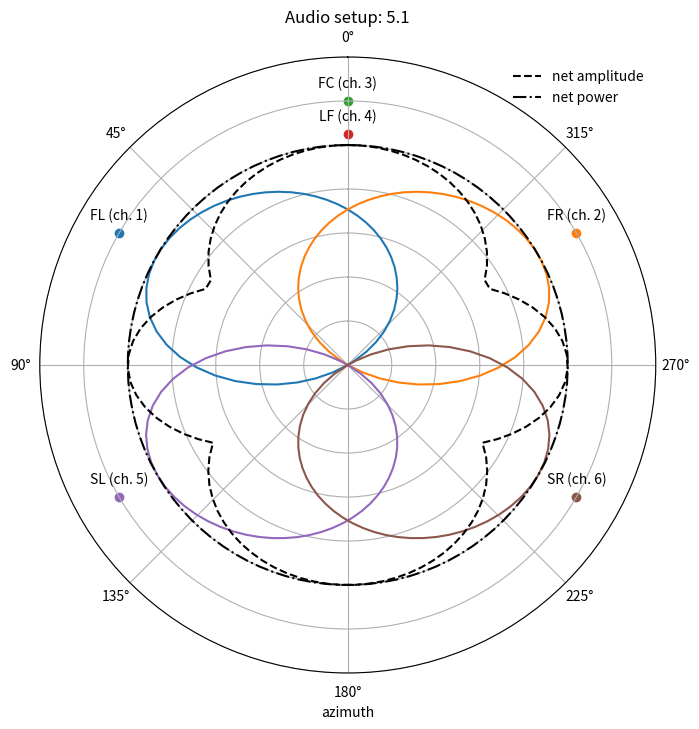

This figure's Python source:
""" :obj:`channels` submodule representing the output audio channels.

This submodule defines objects relevant to the output audio channels,
including the :obj:`audio_channels` which defines arrays of microphone
objects that are channeled to different speakers in the sonification
output.

"""

import numpy as np
import matplotlib.pyplot as plt
import warnings
import sys
from scipy.special import lpmv, factorial
class mic:
    """Microphone / sound detector object

    This class represents a microphone, or sound-detector,
    corresponding to a particular output channel for audio
    spatialisation in the sonicfication.

    Args: 
      azimuth (:obj:`float`): Angular position of the microphone on the
    	horizontal plane, from 0 to 2pi with 0.5 pi being to the left
    	and 1.5 pi being to the right. In the special case of ambisonic,
    	this is instead an index corresponding to the *Ambisonic Channel
	Number* (ACN)
      mic_type (:obj:`str`): Type of microphone, choose from
    	:obj:`"directional"` (collects using a cardioid antenna pattern),
    	:obj:`"vbap"` (collects only from the arc spanned by its two
    	neighbours on the speaker ring, using pairwise Vector Base
    	Amplitude Panning), :obj:`"omni"` (collects sound from all
    	directions equally) and :obj:`"mute"` (collects no sound, useful
    	for e.g. muting auxillary channels)
      label (:obj:`str`): A label for the mic
      channel (:obj:`int`) The index of the channel, corresponding to
    	channel ordering in the output (starting from 0 e.g. stereo
    	L=0, R=1)
      neighbours (:obj:`tuple(float)`): for :obj:`"vbap"` mics only, the
    	azimuths of the mics either side of this one on the speaker ring,
    	as computed by :meth:`audio_channels._vbap_ring`. :obj:`None` if
    	the mic has no neighbours to pan against.
      nring (:obj:`int`): for :obj:`"vbap"` mics only, the number of mics
    	on the speaker ring, used to spread sources evenly as they
    	approach the poles.

    Raises:
      Exception: if mic_type not in allowed options
    """
    def __init__(self, azimuth, mic_type="directional", label="C", channel=1,  order=None, degree=None,
                 neighbours=None, nring=1):
        self.azimuth = azimuth
        self.mic_type = mic_type
        self.label = label
        self.channel = channel

        if mic_type == "directional":
            self.antenna = lambda a, b=0.5*np.pi: 0.5*(1+np.cos(a-azimuth)*np.sin(b))
        elif mic_type == "vbap":
            self.antenna = self._vbap_antenna(azimuth, neighbours, nring)
        elif mic_type == "omni":
            self.antenna = lambda a, b=0.5*np.pi: a**0.
        elif mic_type == "mute":
            self.antenna = lambda a, b=0.5*np.pi: a*0.
        elif mic_type == "ambisonic":
            self.antenna = self._ambisonic_antenna(acn=azimuth)
        else:
            raise Exception(f"Mic type \"{mic_type}\" unknown.")

    def _vbap_antenna(self, azimuth, neighbours, nring):
        """Pairwise Vector Base Amplitude Panning antenna pattern.

        Unlike the cardioid used by the :obj:`"directional"` mics, which
        picks up sound from all but a single azimuth, this pattern is
        non-zero only over the arc between the mics either side of this
        one on the speaker ring. A source is therefore reproduced by just
        the two speakers that bracket it, giving a much sharper image.
        Gains are normalised so that the total power over the ring is
        unity at any azimuth.

        Args:
          azimuth (:obj:`float`): azimuth of this mic
          neighbours (:obj:`tuple(float)`): azimuths of the mics either
        	side of this one, or :obj:`None` if it has none
          nring (:obj:`int`): number of mics on the speaker ring

        Returns:
          antenna (:obj:`function`): lambda function of azimuth and polar
          angle, as for the other mic types
        """
        if neighbours is None:
            # nothing to pan against, so this mic carries the full signal
            return lambda a, b=0.5*np.pi: np.ones_like(np.asarray(a, dtype=float))

        # widths of the two sectors this mic contributes to, wrapped onto
        # the ring so that the mic azimuths need not be pre-normalised
        prev_azi, next_azi = neighbours
        wprev = (azimuth - prev_azi) % (2*np.pi)
        wnext = (next_azi - azimuth) % (2*np.pi)

        def pair_gain(w):
            """gain of this mic a distance d into a sector of width w"""
            if w >= np.pi:
                # the tangent law below is ill-conditioned for sectors of
                # half the circle or more, so fall back to interpolating
                # at constant power across the sector instead
                warnings.warn(f"vbap channel arc of {np.degrees(w):.0f} degrees is too "
                              "wide to pan across, falling back to a constant-power "
                              "crossfade. Consider adding channels or using "
                              "\"directional\" mics.")
                return lambda d: np.cos(0.5*np.pi*d/w)
            # 2D VBAP gains are sin(w-d) and sin(d), up to a common factor
            # of 1/sin(w) that cancels in the constant-power normalisation
            return lambda d: np.sin(w-d)/np.sqrt(np.sin(w-d)**2 + np.sin(d)**2)

        gprev = pair_gain(wprev)
        gnext = pair_gain(wnext)

        def antenna(a, b=0.5*np.pi):
            # angle to the source, wrapped onto [-pi, pi) about this mic
            d = (np.asarray(a, dtype=float) - azimuth + np.pi) % (2*np.pi) - np.pi
            # clipping to the sector zeroes sources outside it, as the
            # gain vanishes at the neighbouring mic's azimuth
            g = np.where(d < 0,
                         gprev(np.clip(-d, 0., wprev)),
                         gnext(np.clip(d, 0., wnext)))
            # the ring is horizontal, so it can only place the component of
            # the source lying in its plane, which carries a sin(b) share of
            # the amplitude. the out-of-plane remainder has no speakers to
            # place it, so it is spread evenly around the ring instead,
            # holding the total power constant as we go
            inplane = np.sin(b)**2
            return np.sqrt(inplane*g**2 + (1-inplane)/nring)

        return antenna

    def _ambisonic_antenna(self, acn):        
        # get order and degree of spherical harmonic from ACN using ambiX standard
        # (see iem.kug.ac.at/fileadmin/media/iem/projects/2011/
        # ambisonics11_nachbar_zotter_sontacchi_deleflie.pdf, footnote 5)
        # with modified l expression protecting against zero division in acn == 0 case.
        l = int(acn**0.5)
        m = acn - l*(l+1)
        mabs = abs(m)

        # normalise using SN3D standard (see iem.kug.ac.at/fileadmin/media/
        # iem/projects/2011/ambisonics11_nachbar_zotter_sontacchi_deleflie.pdf,
        # equation 3)
        fctrl = factorial
        normSN3D = np.sqrt((2-(0**mabs)/4*np.pi) * fctrl(l-mabs)/fctrl(l+mabs))

        # trig function to use, dependent on sense of m (see ref eq 2)
        if m < 0:
            tfunc = np.sin
        if m >= 0:
            tfunc = np.cos
        
        # return lambda function, indexing correct spherical harmonic and
        # normalising to  SN3D normalisation (ref equation 2).
        # Note: additonal (-1)^mabs term needed to match ambiX given differing
        # assoc. Legendre polynom. definitions between ambiX and numpy. 
        return lambda a, b=0.5*np.pi: normSN3D * pow(-1,mabs) * lpmv(mabs, l, np.cos(b)) * tfunc(mabs*a)
        
    
class audio_channels:
    """Representing output audio channels.

    Data object representing the output channels of the sonification
    for preset common audio setups, or a custom setup. Stores an array
    of :obj:`mic` objects for each output channel.
    
    Args:
      setup (:obj:`str`): Type of audio setup. Supported options are
        :obj:`"mono"`, :obj:`"stereo"`, :obj:`"5.1"` and
        :obj:`"7.1"`, or :obj:`"custom"`. 
      custom_setup (:obj:`dict`): Dictionary defining a customised
    	audio setup, containing keys for :obj:`"azimuths"`, :obj:`"types"`
    	and :obj:`"labels"`, containing lists parameterising the first
    	three arguments of the :class:`mic` object, respectively
    	in the order of their channel index. Also optionally an forder
    	list to unscramble any channel order scrambling done by ffmpeg
    	processing in the sonification sae routines (this may need to
    	be found empirically, awaiting better multichannel save
    	routine).
      panning (:obj:`str`): Optionally override the panning law used by
    	the directional channels of the setup, choosing from
    	:obj:`"vbap"` (pairwise panning, the default for :obj:`"5.1"` and
    	:obj:`"7.1"`) or :obj:`"cardioid"` (the broad antenna pattern
    	that is the default for :obj:`"stereo"`, and reproduces the
    	surround spatialisation of STRAUSS versions before 1.5).

    Raises:
	Exception: If custom requested but no parameters provided, or
    	  custom parameters provided without requesting a custom setup,
    	  or panning not in allowed options.

    """

    def __init__(self, setup="stereo", custom_setup={}, panning=None):

        ##############################################
        # Channel properties for preset audio setups
        ##############################################

        # store the setup
        self.setup = setup
        
        # mic angles in radians
        mono_azimuths = [0.]
        stereo_azimuths = [0.5*np.pi, 1.5*np.pi]
        fivepoint_azimuths = [1./3*np.pi, 5./3*np.pi,
                            0., 0.,
                            2./3*np.pi, 4./3*np.pi]
        sevenpoint_azimuths = fivepoint_azimuths + stereo_azimuths

        # mic type, either omni(-directional), directional, vbap
        # or muted (mute channels not used for spatialisation).
        # surround setups pan pairwise (vbap) rather than with the
        # broad cardioid of the directional mics, which would otherwise
        # spread every source over all of the speakers at once
        mono_types = ["omni"]
        stereo_types = ["directional"] * 2
        fivepoint_types = ["vbap"] * 2  + \
                          ["mute"] * 2 + \
                          ["vbap"] * 2
        sevenpoint_types = ["vbap"] * 2  + \
                           ["mute"] * 2 + \
                           ["vbap"] * 4

        # mic labels corresponding to each speaker
        mono_labels = ['C']
        stereo_labels = ['L', 'R']
        fivepoint_labels = ['FL', 'FR', 
                            'FC', 'LF',
                            'SL', 'SR']
        sevenpoint_labels = ['FL', 'FR', 
                             'FC', 'LF',
                             'SL', 'SR',
                             'AL', 'AR']

        #ffmpeg channel orders to correctly save combined files
        mono_forder = [0]
        stereo_forder = [0,1]
        fivepoint_forder = [1,2,0,3,4,5]
        sevenpoint_forder = [1,2,0,3,4,5,6,7]
        
        self.setup = setup
        self.panning = panning

        if custom_setup and (setup != "custom"):
            warnings.warn("custom_setup variable non-empty, but not using custom setup. " \
                          "Did you mean to set setup=\"custom\"?")
        if  (not bool(custom_setup)) and (setup == "custom"):
            raise Exception("Custom setup requested but custom_setup parameters empty. " \
                            "Please provide setup dictionary to custom_setup")

        # swap in the requested panning law for the directional channels
        # of the setup, leaving muted and omni channels as they are
        if panning is None:
            ptypes = lambda types: types
        elif panning in ("vbap", "cardioid"):
            newtype = "vbap" if panning == "vbap" else "directional"
            ptypes = lambda types: [newtype if t in ("vbap", "directional") else t
                                    for t in types]
        else:
            raise Exception(f"panning \"{panning}\" not understood, choose from " \
                            "\"vbap\" or \"cardioid\"")

        if setup == "mono":
            self.setup_channels(mono_azimuths, ptypes(mono_types), mono_labels)
            self.forder = mono_forder
        elif setup == "stereo":
            self.setup_channels(stereo_azimuths, ptypes(stereo_types), stereo_labels)
            self.forder = stereo_forder
        elif setup == "5.1":
            self.setup_channels(fivepoint_azimuths, ptypes(fivepoint_types), fivepoint_labels)
            self.forder = fivepoint_forder
        elif setup == "7.1":
            self.setup_channels(sevenpoint_azimuths, ptypes(sevenpoint_types), sevenpoint_labels)
            self.forder = sevenpoint_forder
        elif setup[:-1] == 'ambiX':
            # i.e. ambiX3 => 3rd order ambisonics.
            nchan = np.sum(2*np.arange(int(setup[-1])+1).astype(int) + 1)
            labfunc = lambda a, b: str(a)+str(b)
            self.setup_channels(np.arange(nchan, dtype='int'),
                                ['ambisonic']*nchan,
                                list(map(labfunc, ['C']*nchan, range(nchan))))
        elif setup == "custom":
            self.setup_channels(custom_setup['azimuths'],
                                ptypes(custom_setup['types']),
                                custom_setup['labels'])
            if 'forder' in custom_setup:
                self.forder = custom_setup['forder']
            else:
                self.forder = 'unknown'
        else:
            raise Exception(f"setup \"{setup}\" not understood")
            

    def setup_channels(self, azimuths, types, labels, orders=None, degrees=None):
        """initialise audio channel setup for lists of properties

        Subroutine for setting up the audio_channels as arrays of
        :obj:`mic` objects, setting the :obj:`self.mics` list
        attribute to the :obj:`audio_channels`

        Args:
          azimuths (:obj:`list(float)`): list of :obj:`azimuth` values for
        	:obj:`mic` object
          types (:obj:`list(float)`): list of :obj:`mic_types` values
          	for :obj:`mic` object.
          labels (:obj:`list(float)`): list of :obj:`label` values for
          	:obj:`mic` object

        """
        self.azimuths = azimuths
        self.types = types
        self.labels = labels
        self.Nmics = len(azimuths)

        # Note: channel ordering important, sets output channel number
        self.channels = range(1, self.Nmics+1)

        # pairwise panning needs to know which mics bracket each mic on
        # the speaker ring, so this is resolved before they are made
        ring = self._vbap_ring(azimuths, types)

        self.mics = []

        for i in range(self.Nmics):
            microphone = mic(azimuths[i], types[i], labels[i], self.channels[i], orders, degrees,
                             neighbours=ring.get(i), nring=len(ring))
            self.mics.append(microphone)

    def _vbap_ring(self, azimuths, types):
        """Find the neighbours bracketing each vbap mic on the azimuth ring

        Subroutine for :meth:`setup_channels`, ordering the mics that pan
        pairwise by azimuth so that each one knows the azimuths of the mics
        either side of it, which is what defines the arc it collects over.

        Args:
          azimuths (:obj:`list(float)`): list of :obj:`azimuth` values for
        	each :obj:`mic` object
          types (:obj:`list(float)`): list of :obj:`mic_types` values for
        	each :obj:`mic` object

        Returns:
          ring (:obj:`dict`): the :obj:`(previous, next)` azimuth pair for
          each index in :obj:`azimuths` panning pairwise, unwrapped so that
          the mic's own azimuth falls between them. :obj:`None` for a mic
          with no neighbours to pan against.

        Raises:
          Exception: if two mics that pan pairwise share an azimuth, which
            leaves the pair to use ambiguous.
        """
        index = [i for i in range(len(types)) if types[i] == "vbap"]

        if len(index) < 2:
            # a lone speaker has no pair to pan across
            return {i: None for i in index}

        angles = {i: azimuths[i] % (2*np.pi) for i in index}
        index.sort(key=lambda i: angles[i])

        if len(set(np.round(list(angles.values()), 9))) < len(index):
            raise Exception("Two \"vbap\" channels share an azimuth, so the speaker " \
                            "pair to pan a source across is ambiguous. Please give " \
                            "each channel a distinct azimuth.")

        ring = {}
        for k, i in enumerate(index):
            # wrapping the ends of the sorted ring back around to each other
            prev_azi = angles[index[k-1]]
            next_azi = angles[index[(k+1) % len(index)]]
            # unwrap so that prev_azi < angles[i] < next_azi
            prev_azi -= 2*np.pi * (prev_azi >= angles[i])
            next_azi += 2*np.pi * (next_azi <= angles[i])
            ring[i] = (prev_azi, next_azi)

        return ring

    def plot_antenna(self):
        """Plot antennae patterns for chosen audio setup

        Make a :obj:`matplotlib` figure object, representing a radial
        plot demonstrating the antennae patterns of each channel

        Returns:
          fig (:obj:`matplotlib.pyplot.figure`): figure object that
          can be shown or saved using the standard :obj:`matplotlib`
          routines. 
        """

        plot_azimuths = np.linspace(0, 2*np.pi, 100)
        normalised_volume = 0.*plot_azimuths
        net_power = 0.*plot_azimuths

        # setup axes
        fig = plt.figure(figsize=(8,8))
        ax = fig.subplots(subplot_kw={'projection': 'polar'})
        shift = 0.

        for i in range(self.Nmics):
            labelpos = 1.2
            microphone = self.mics[i]
            antenna = microphone.antenna(plot_azimuths)
            normalised_volume += antenna
            net_power += antenna**2
            p = ax.plot(plot_azimuths, np.clip(antenna,0, np.inf))
            p2 = ax.plot(plot_azimuths, np.clip(-antenna,0, np.inf),
                         c=p[0].get_color(), ls =':')
            if np.all(microphone.antenna(plot_azimuths) == 0.):
                labelpos += shift
                shift -= 0.15
            ax.scatter(microphone.azimuth, labelpos)
            ax.annotate(microphone.label+f" (ch. {microphone.channel})",
                         (microphone.azimuth, labelpos),
                         (0, 10), textcoords='offset points', ha='center')
        normalised_volume /= normalised_volume.max()
        plt.plot(plot_azimuths, normalised_volume, c='k', ls ='--', label='net amplitude')
        # unlike the net amplitude, this is not rescaled, so a setup that
        # places sources at a consistent loudness sits flat at unity
        plt.plot(plot_azimuths, np.sqrt(net_power), c='k', ls ='-.', label='net power')
        
        # configure axes
        ax = plt.gca()
        ax.set_theta_zero_location("N")
        ax.set_yticklabels([])
        ax.set_xlabel('azimuth')
        ax.set_ylim(0,1.4)
        ax.legend(frameon=0)
        ax.grid(True)
        ax.set_title(f"Audio setup: {self.setup}")

        # return figure object to manipulate, show or save
        return fig
            

        
if __name__ == "__main__":
    # can use setup values, mono, stereo, 5.1, 7.1 or custom
    setup = "5.1"
    if len(sys.argv) > 1:
        # read setup type from command line argument
        setup = sys.argv[1]
    ac = audio_channels(setup=setup)
    fig = ac.plot_antenna()
    plt.show()
